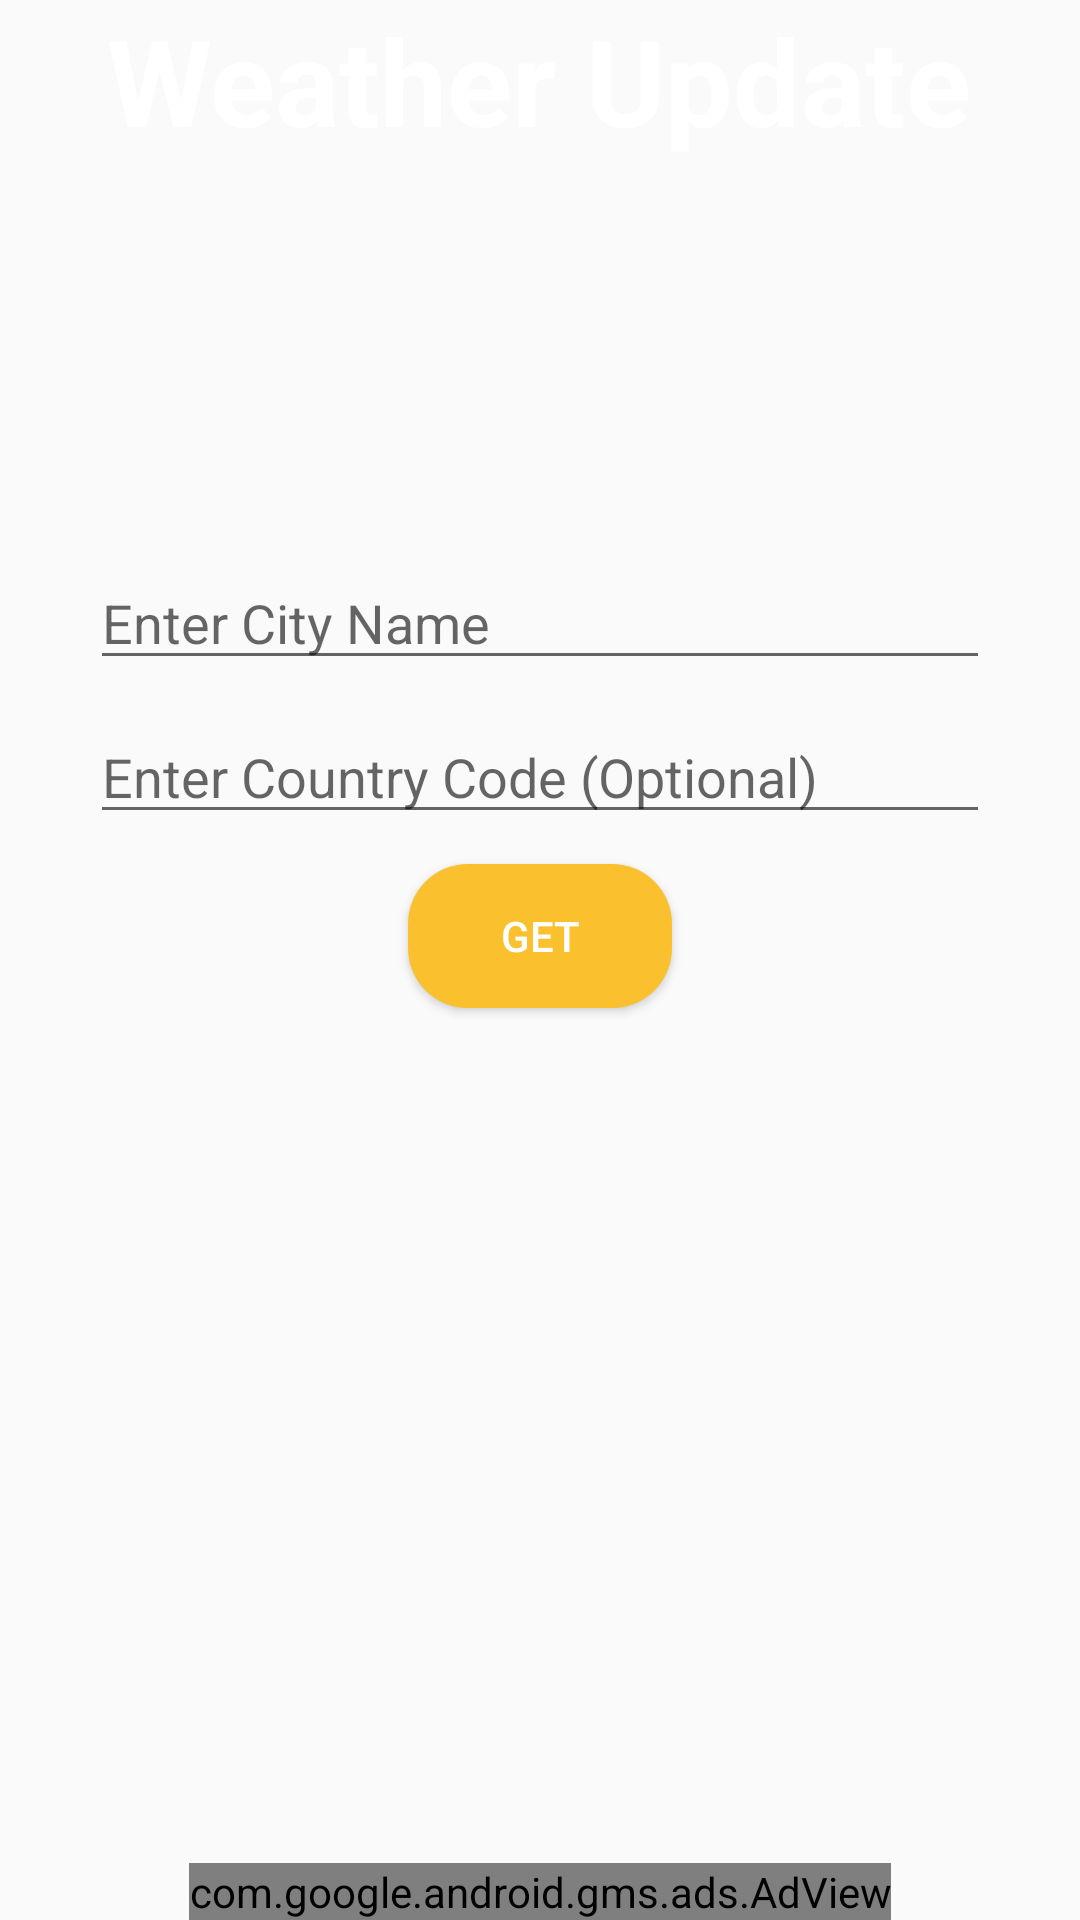

Produce the Android XML layout that renders to this screen, including the resource entries it uses.
<!-- AndroidManifest.xml: application theme Theme.Asaan4Kissan -->
<!-- res/layout/activity_main4.xml -->
<?xml version="1.0" encoding="utf-8"?>

<LinearLayout xmlns:android="http://schemas.android.com/apk/res/android"
    xmlns:ads="http://schemas.android.com/apk/res-auto"
    xmlns:tools="http://schemas.android.com/tools"
    android:layout_width="match_parent"
    android:layout_height="match_parent"
    tools:context=".MainActivity4"
    android:orientation="vertical"
    android:background="@drawable/wabg">
    <TextView
        android:layout_width="wrap_content"
        android:layout_height="wrap_content"
        android:layout_gravity="center"
        android:textSize="40sp"
        android:text="Weather Update"
        android:textStyle="bold"
        android:textColor="@color/white"/>
    <LinearLayout
        android:layout_width="match_parent"
        android:layout_height="match_parent"
        android:gravity="center"
        android:orientation="vertical">
        <View
            android:layout_width="match_parent"
            android:layout_height="0dp"
            android:layout_weight="1">
        </View>
        <EditText
            android:layout_width="300dp"
            android:layout_height="wrap_content"
            android:id="@+id/etCity"
            android:layout_marginBottom="10dp"
            android:ems="10"
            android:textColor="@color/white"
            android:hint="Enter City Name"
            android:inputType="textPersonName" />
        <EditText
            android:layout_width="300dp"
            android:layout_height="wrap_content"
            android:id="@+id/etCountry"
            android:layout_marginBottom="10dp"
            android:ems="10"
            android:textColor="@color/white"
            android:hint="Enter Country Code (Optional)"
            android:inputType="textPersonName" />
        <Button
            android:layout_width="wrap_content"
            android:layout_height="wrap_content"
            android:id="@+id/btnGet"
            android:layout_marginBottom="10dp"
            android:background="@drawable/round"
            android:textColor="@android:color/white"
            android:text="Get"
             />
        <ScrollView
            android:layout_width="match_parent"
            android:layout_height="275dp"
            >
            <TextView
                android:layout_width="match_parent"
                android:layout_height="wrap_content"
                android:id="@+id/tvResult"
                android:textStyle="bold"
                android:textColor="@color/white"/>
        </ScrollView>




    
    <com.google.android.gms.ads.AdView
        android:id="@+id/ad_view"
        android:layout_width="wrap_content"
        android:layout_height="wrap_content"
        android:layout_alignParentBottom="true"
        android:layout_centerHorizontal="true"
        ads:adSize="BANNER"
        ads:adUnitId="@string/banner_ad_unit_id" />

</LinearLayout>
    </LinearLayout>
<!-- resources referenced by this layout -->
<resources>
  <color name="white">#FFFFFFFF</color>
  <!-- drawable round (drawable) -->
  <?xml version="1.0" encoding="utf-8"?>
  
  <shape xmlns:android="http://schemas.android.com/apk/res/android" android:shape="rectangle">
      <solid android:color="@color/yellow" />
      <corners android:radius="20dp" />
  </shape>
  <string name="banner_ad_unit_id">ca-app-pub-3940256099942544/6300978111</string>
  <style name="Theme.Asaan4Kissan" parent="Theme.AppCompat.Light.NoActionBar">
          
          <item name="colorPrimary">@color/purple_500</item>
          <item name="colorPrimaryVariant">@color/purple_700</item>
          <item name="colorOnPrimary">@color/white</item>
          
          <item name="colorSecondary">@color/teal_200</item>
          <item name="colorSecondaryVariant">@color/teal_700</item>
          <item name="colorOnSecondary">@color/black</item>
          
          <item name="android:statusBarColor" tools:targetApi="l">?attr/colorPrimaryVariant</item>
          
      </style>
  <color name="yellow">#FBC02D</color>
  <color name="purple_500">#FF6200EE</color>
  <color name="purple_700">#FF3700B3</color>
  <color name="teal_200">#FF03DAC5</color>
  <color name="teal_700">#FF018786</color>
  <color name="black">#FF000000</color>
</resources>
